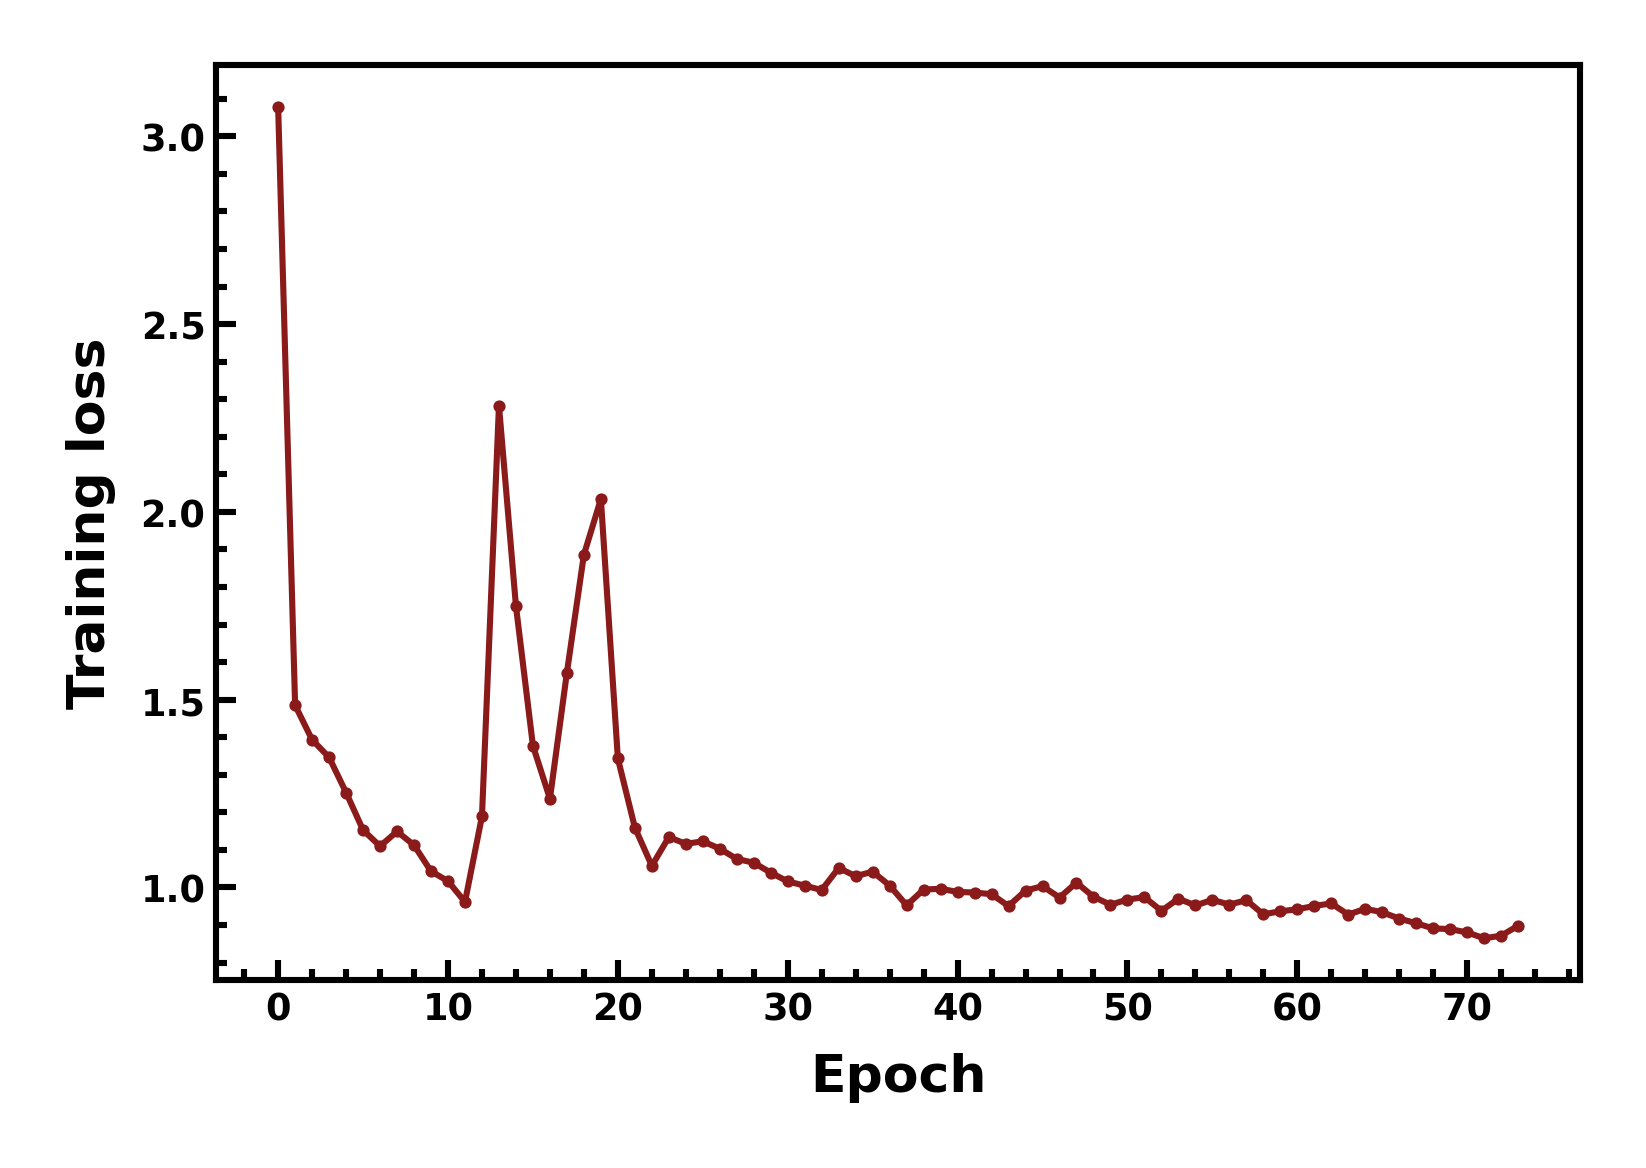

Source data for this figure (header and first rows):
epoch, loss
0, 3.079
1, 1.485
2, 1.393
3, 1.346
4, 1.253
5, 1.153
6, 1.11
7, 1.149
8, 1.113
9, 1.043
10, 1.017
11, 0.9616
12, 1.19
13, 2.283
14, 1.749
15, 1.377
16, 1.236
17, 1.572
18, 1.886
19, 2.034
20, 1.344
21, 1.16
22, 1.058
23, 1.134
24, 1.116
25, 1.123
26, 1.103
27, 1.076
28, 1.066
29, 1.04
30, 1.016
31, 1.005
32, 0.9933
33, 1.052
34, 1.03
35, 1.042
36, 1.005
37, 0.9524
38, 0.9946
39, 0.9965
40, 0.9882
41, 0.9866
42, 0.9821
43, 0.9505
44, 0.9918
45, 1.004
46, 0.9733
47, 1.013
48, 0.9753
49, 0.954
50, 0.9679
51, 0.9744
52, 0.9379
53, 0.9702
54, 0.9523
55, 0.967
56, 0.9545
57, 0.9663
58, 0.9285
59, 0.9368
... 14 more rows
